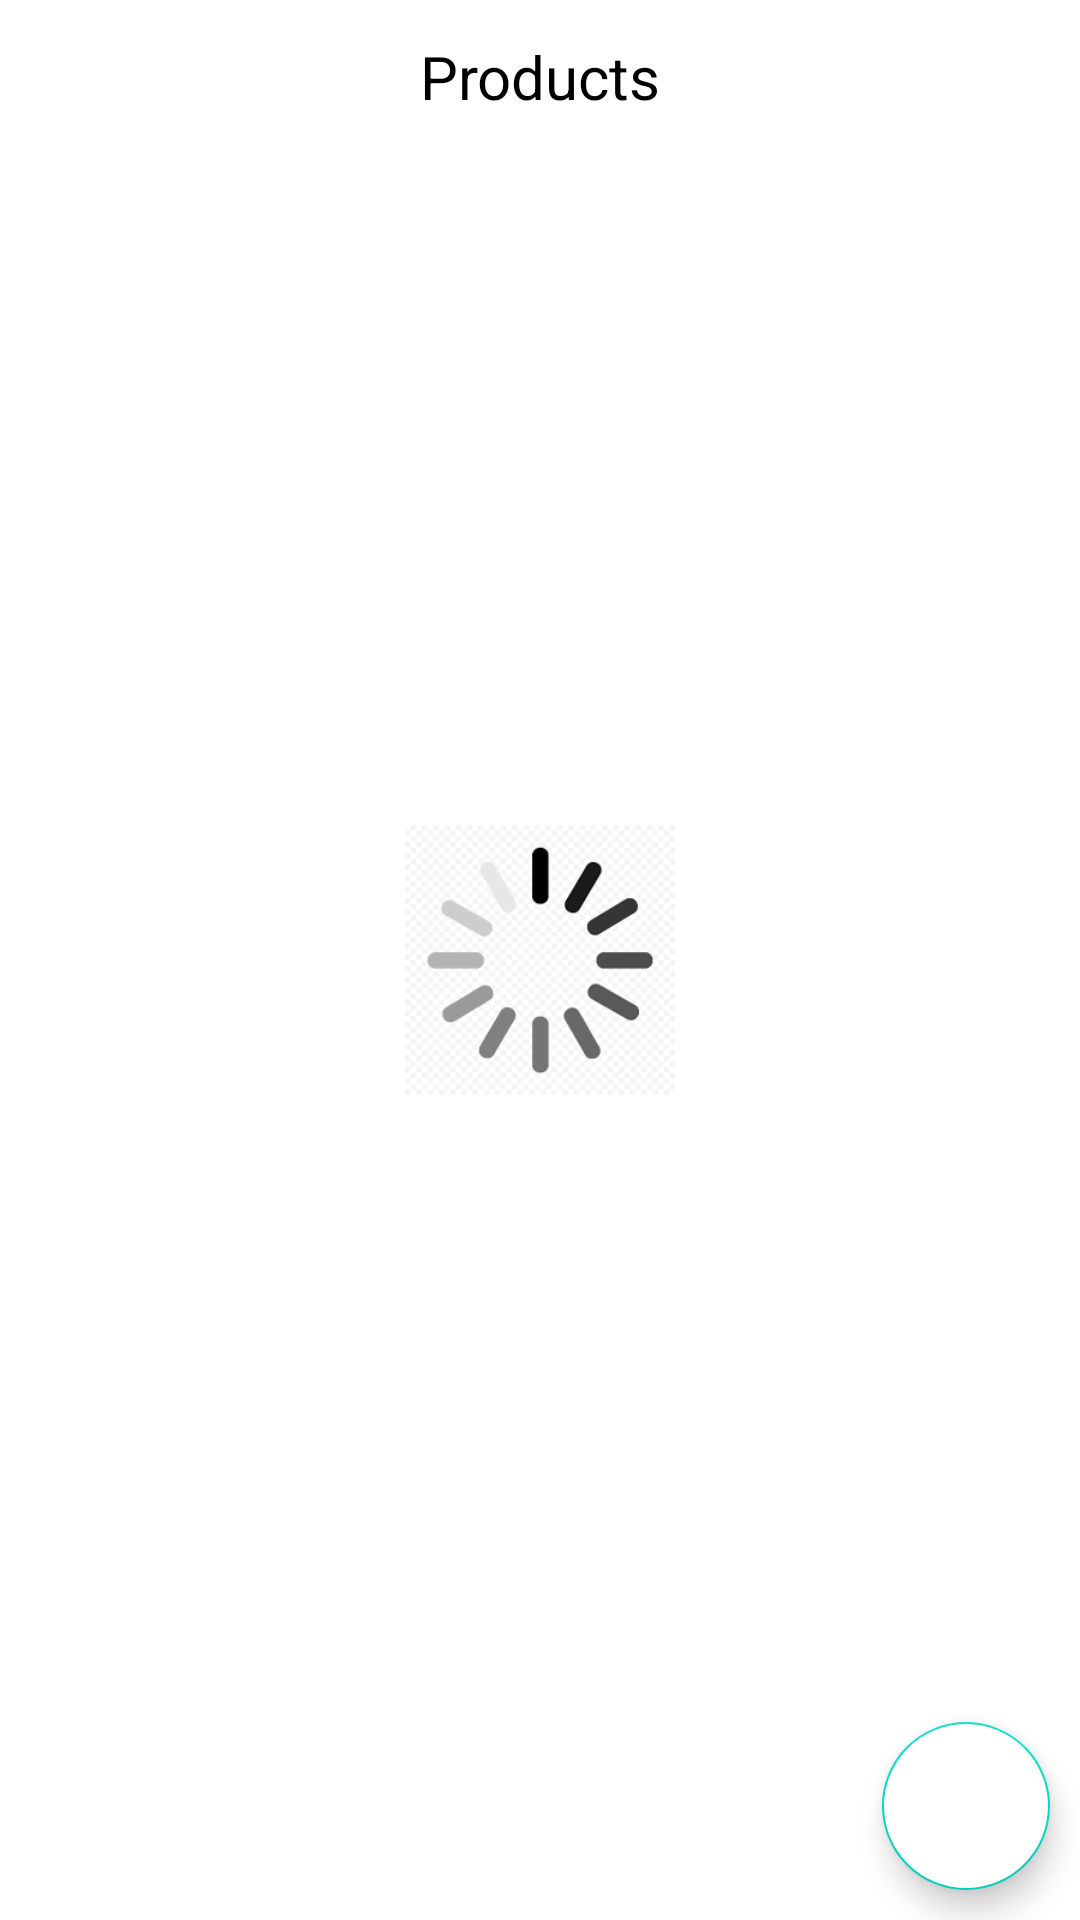

Write the Android layout XML for this screen, with the resource values it uses.
<!-- AndroidManifest.xml: application theme Theme.TheBusyShop -->
<!-- res/layout/products_layout.xml -->
<?xml version="1.0" encoding="utf-8"?>
<androidx.constraintlayout.widget.ConstraintLayout xmlns:android="http://schemas.android.com/apk/res/android"
    android:layout_width="match_parent"
    android:layout_height="match_parent"
    xmlns:tools="http://schemas.android.com/tools"
    xmlns:app="http://schemas.android.com/apk/res-auto"
    tools:context=".ui.fragments.ProductsFragment">

    <TextView
        android:id="@+id/title"
        android:layout_width="wrap_content"
        android:layout_height="wrap_content"
        android:text="Products"
        android:textSize="20sp"
        android:layout_marginVertical="12dp"
        android:textColor="@color/black"
        app:layout_constraintTop_toTopOf="parent"
        app:layout_constraintStart_toStartOf="parent"
        app:layout_constraintEnd_toEndOf="parent"/>

    <androidx.recyclerview.widget.RecyclerView
        android:id="@+id/recycler"
        android:layout_margin="20dp"
        app:layout_constraintTop_toBottomOf="@id/title"
        android:layout_width="match_parent"
        android:layout_height="wrap_content"/>

    <ImageView
        android:id="@+id/progress"
        android:layout_width="0dp"
        android:layout_height="0dp"
        android:src="@drawable/progress_animation"
        android:visibility="visible"
        app:layout_constraintWidth_percent="0.25"
        app:layout_constraintDimensionRatio="1:1"
        app:layout_constraintEnd_toEndOf="parent"
        app:layout_constraintStart_toStartOf="parent"
        app:layout_constraintTop_toTopOf="parent"
        app:layout_constraintBottom_toBottomOf="parent"/>

    <com.google.android.material.floatingactionbutton.FloatingActionButton
        android:id="@+id/basket"
        android:layout_width="wrap_content"
        android:layout_height="wrap_content"
        android:layout_margin="10dp"
        android:backgroundTint="@color/white"
        android:elevation="10dp"
        android:scaleType="centerInside"
        android:src="@drawable/basket"
        app:layout_constraintBottom_toBottomOf="parent"
        app:layout_constraintEnd_toEndOf="parent"
        app:maxImageSize="40dp" />

</androidx.constraintlayout.widget.ConstraintLayout>
<!-- resources referenced by this layout -->
<resources>
  <color name="black">#FF000000</color>
  <color name="white">#FFFFFFFF</color>
  <!-- drawable progress_animation (drawable-v24) -->
  <?xml version="1.0" encoding="utf-8"?>
  <layer-list xmlns:android="http://schemas.android.com/apk/res/android">
  
      <item android:gravity="center">
          <animated-rotate
              android:drawable="@drawable/loading"
              android:pivotX="50%"
              android:pivotY="50%" />
      </item>
  </layer-list>
  <style name="Theme.TheBusyShop" parent="Theme.MaterialComponents.DayNight.NoActionBar">
          
          <item name="colorPrimary">@color/purple_500</item>
          <item name="colorPrimaryVariant">@color/purple_700</item>
          <item name="colorOnPrimary">@color/white</item>
          
          <item name="colorSecondary">@color/teal_200</item>
          <item name="colorSecondaryVariant">@color/teal_700</item>
          <item name="colorOnSecondary">@color/black</item>
          
          <item name="android:statusBarColor">?attr/colorPrimaryVariant</item>
          
      </style>
  <!-- drawable loading: png bitmap (drawable-v24, 12024 bytes) -->
  <color name="purple_500">#FF6200EE</color>
  <color name="purple_700">#FF3700B3</color>
  <color name="teal_200">#FF03DAC5</color>
  <color name="teal_700">#FF018786</color>
</resources>
